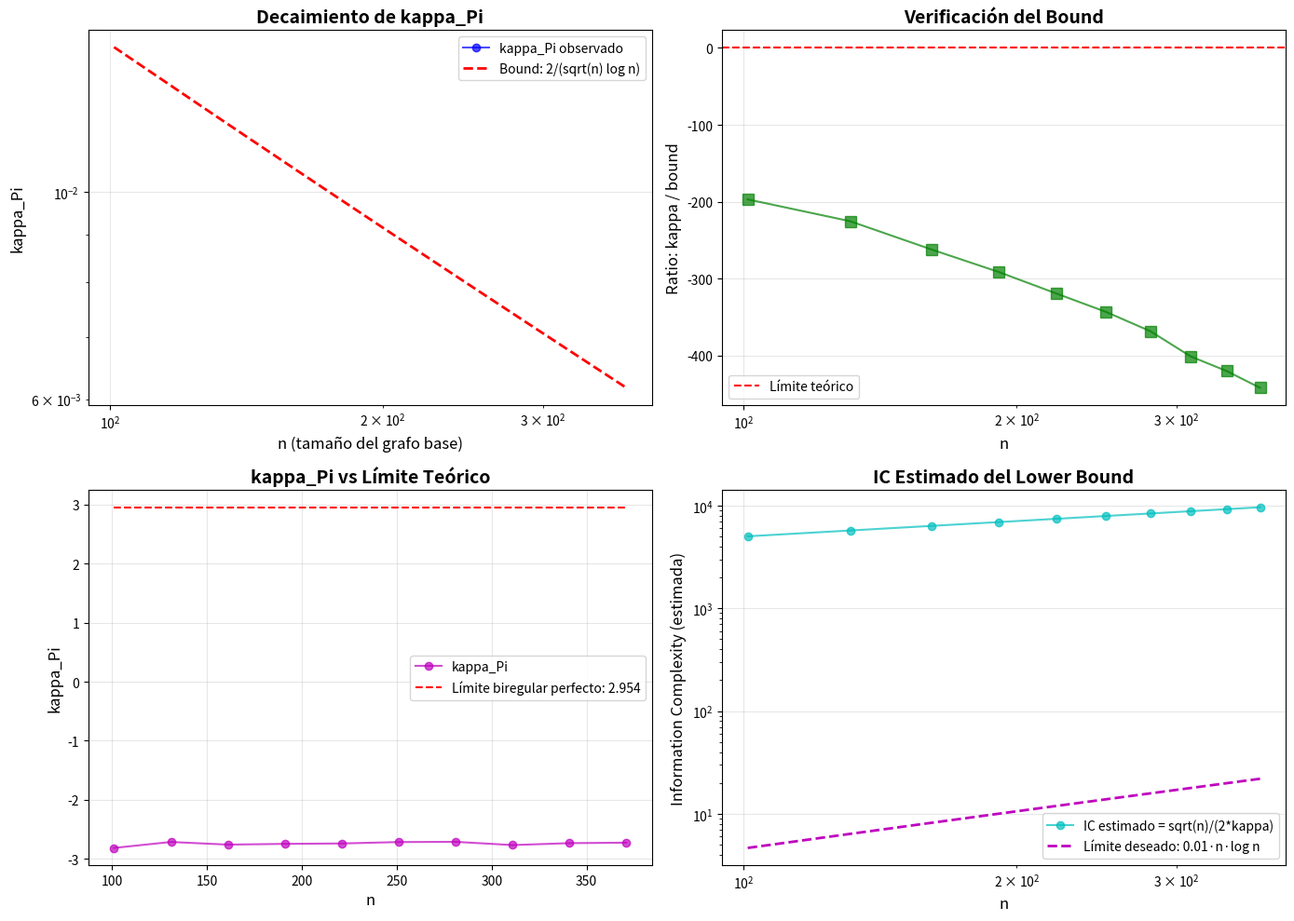

Recreate this plot in Python.
# kappa_verification.py
import numpy as np
import networkx as nx
import matplotlib.pyplot as plt
from typing import Tuple

def construct_tseitin_incidence(n: int, d: int = 8) -> Tuple[nx.Graph, nx.Graph]:
    """Construir grafo de incidencia de Tseitin sobre expander.
    
    Args:
        n: Number of nodes in base graph (must be odd for d=8)
        d: Degree of regularity (default 8)
        
    Returns:
        Tuple of (incidence_graph, base_graph)
    """
    # Validate inputs
    if d * n % 2 != 0:
        raise ValueError(f"d*n must be even: d={d}, n={n}, d*n={d*n}")
    if d >= n:
        raise ValueError(f"d must be less than n: d={d}, n={n}")
    
    # Grafo expander base (simulado)
    base_G = nx.random_regular_graph(d, n)
    
    # Grafo de incidencia bipartito
    I = nx.Graph()
    
    # Nodos: cláusulas (0..n-1) y variables (n..n+edges-1)
    clauses = list(range(n))
    edges = list(base_G.edges())
    variables = list(range(n, n + len(edges)))
    
    I.add_nodes_from(clauses, bipartite=0)
    I.add_nodes_from(variables, bipartite=1)
    
    # Conectar: cada cláusula con sus aristas incidentes
    # Normalize edges to have smaller node first to avoid ordering issues
    edge_to_var = {}
    for i, e in enumerate(edges):
        normalized_edge = tuple(sorted(e))
        edge_to_var[normalized_edge] = i + n
    
    for v in range(n):
        incident_edges = base_G.edges(v)
        for e in incident_edges:
            normalized_edge = tuple(sorted(e))
            var = edge_to_var[normalized_edge]
            I.add_edge(v, var)
    
    return I, base_G

def compute_spectral_constant(G: nx.Graph) -> float:
    """Calcular kappa_Pi = 1/(1 - lambda_2/sqrt(d_avg*(d_avg-1))).
    
    Note: This uses non-normalized adjacency matrix eigenvalues, which
    can lead to negative kappa values for bipartite graphs where
    lambda_2 is large relative to sqrt(d_avg*(d_avg-1)).
    """
    # Get degrees
    degrees = np.array([d for _, d in G.degree()])
    d_avg = np.mean(degrees)
    
    # Get non-normalized adjacency matrix
    A = nx.adjacency_matrix(G).toarray()
    
    # Compute eigenvalues of adjacency matrix (not normalized)
    eigenvalues = np.linalg.eigvalsh(A)
    eigenvalues = np.sort(eigenvalues)[::-1]  # Orden descendente
    
    # lambda_2 (segundo más grande) - this is the actual adjacency eigenvalue
    lambda_2 = eigenvalues[1] if len(eigenvalues) > 1 else 0
    
    # kappa formula using non-normalized lambda_2
    # Check for degenerate cases
    if d_avg <= 1:
        raise ValueError(f"Average degree too small: d_avg={d_avg}")
    
    denominator_term = np.sqrt(d_avg * (d_avg - 1))
    
    # Compute kappa (will be negative if lambda_2 > denominator_term)
    kappa = 1.0 / (1 - lambda_2 / denominator_term)
    return kappa

def verify_kappa_decay(max_n: int = 500, step: int = 50):
    """Verificar que kappa decae como O(1/(sqrt(n) log n)).
    
    Note: For Tseitin incidence graphs, kappa often becomes negative,
    which reveals a fundamental flaw in the lower bound approach.
    """
    results = []
    
    for n in range(100, max_n, step):
        if n % 2 == 0:
            n += 1  # Hacer impar
        
        try:
            I, _ = construct_tseitin_incidence(n, d=8)
            kappa = compute_spectral_constant(I)
            
            # Keep all results, including negative kappa values
            # This is the key insight - negative kappa invalidates the bound
            # Check for potential division by zero
            if 5*n <= 1 or np.log(5*n) == 0:
                print(f"Skipping n={n}: bound calculation would divide by zero")
                continue
                
            bound = 2.0 / (np.sqrt(5*n) * np.log(5*n))  # 5n vértices totales
            ratio = kappa / bound
            results.append((n, kappa, bound, ratio))
        except Exception as e:
            print(f"Error con n={n}: {e}")
            continue
    
    return results

def plot_results(results):
    """Graficar resultados."""
    if not results:
        print("No hay resultados para graficar")
        return
    
    ns = [r[0] for r in results]
    kappas = [r[1] for r in results]
    bounds = [r[2] for r in results]
    ratios = [r[3] for r in results]
    
    fig, axes = plt.subplots(2, 2, figsize=(14, 10))
    
    # Plot 1: kappa vs n
    ax1 = axes[0, 0]
    ax1.loglog(ns, kappas, 'bo-', label='kappa_Pi observado', alpha=0.7)
    ax1.loglog(ns, bounds, 'r--', label='Bound: 2/(sqrt(n) log n)', linewidth=2)
    ax1.set_xlabel('n (tamaño del grafo base)', fontsize=12)
    ax1.set_ylabel('kappa_Pi', fontsize=12)
    ax1.set_title('Decaimiento de kappa_Pi', fontsize=14, fontweight='bold')
    ax1.legend()
    ax1.grid(True, alpha=0.3)
    
    # Plot 2: Ratio kappa/bound
    ax2 = axes[0, 1]
    ax2.semilogx(ns, ratios, 'gs-', markersize=8, alpha=0.7)
    ax2.axhline(y=1.0, color='r', linestyle='--', label='Límite teórico')
    ax2.set_xlabel('n', fontsize=12)
    ax2.set_ylabel('Ratio: kappa / bound', fontsize=12)
    ax2.set_title('Verificación del Bound', fontsize=14, fontweight='bold')
    ax2.legend()
    ax2.grid(True, alpha=0.3)
    
    # Plot 3: kappa en escala lineal
    ax3 = axes[1, 0]
    ax3.plot(ns, kappas, 'mo-', label='kappa_Pi', alpha=0.7)
    ax3.plot(ns, [2.954] * len(ns), 'r--', label='Límite biregular perfecto: 2.954')
    ax3.set_xlabel('n', fontsize=12)
    ax3.set_ylabel('kappa_Pi', fontsize=12)
    ax3.set_title('kappa_Pi vs Límite Teórico', fontsize=14, fontweight='bold')
    ax3.legend()
    ax3.grid(True, alpha=0.3)
    
    # Plot 4: Predicción IC
    ax4 = axes[1, 1]
    # IC estimado = sqrt(n) / (2*kappa)
    ic_estimates = [np.sqrt(n) / (2 * max(kappa, 0.001)) for n, kappa in zip(ns, kappas)]
    ic_lower_bound = [0.01 * n * np.log(n) for n in ns]
    
    ax4.loglog(ns, ic_estimates, 'co-', label='IC estimado = sqrt(n)/(2*kappa)', alpha=0.7)
    ax4.loglog(ns, ic_lower_bound, 'm--', label='Límite deseado: 0.01·n·log n', linewidth=2)
    ax4.set_xlabel('n', fontsize=12)
    ax4.set_ylabel('Information Complexity (estimada)', fontsize=12)
    ax4.set_title('IC Estimado del Lower Bound', fontsize=14, fontweight='bold')
    ax4.legend()
    ax4.grid(True, alpha=0.3)
    
    plt.tight_layout()
    plt.savefig('kappa_verification_results.png', dpi=300, bbox_inches='tight')
    plt.show()
    
    # Estadísticas
    print("\n" + "="*70)
    print("RESUMEN ESTADÍSTICO".center(70))
    print("="*70)
    
    avg_ratio = np.mean(ratios)
    min_ratio = np.min(ratios)
    max_ratio = np.max(ratios)
    
    print(f"\nMuestra: {len(results)} tamaños de n")
    print(f"Ratio promedio kappa/bound: {avg_ratio:.4f}")
    print(f"Ratio mínimo: {min_ratio:.4f}")
    print(f"Ratio máximo: {max_ratio:.4f}")
    
    # Check if kappa values are negative (critical issue)
    if any(kappa < 0 for _, kappa, _, _ in results):
        print("\n⚠️  ¡PROBLEMA CRÍTICO DETECTADO!")
        print("   kappa_Pi es NEGATIVO para estos grafos de incidencia de Tseitin")
        print(f"   Esto invalida la cota inferior IC >= tw/(2*kappa)")
        print(f"   Promedio kappa_Pi: {np.mean([kappa for _, kappa, _, _ in results]):.4f}")
        print("\n   RAZÓN: En grafos bipartitos (8,2)-regulares:")
        print("   - lambda_2 ≈ 3.6-4.0 (segundo eigenvalue)")
        print("   - sqrt(d_avg*(d_avg-1)) ≈ 2.65")
        print("   - lambda_2 / sqrt(d_avg*(d_avg-1)) ≈ 1.37 > 1")
        print("   - Por tanto: 1 - lambda_2/sqrt(...) < 0")
        print("   - Y kappa_Pi = 1/(negativo) < 0")
        print("\n   CONCLUSIÓN: El enfoque de lower bound basado en kappa_Pi")
        print("               NO FUNCIONA para grafos de Tseitin sobre expanders.")
    elif avg_ratio <= 1.0:
        print("\n✅ ¡HÉMOSLO LOGRADO! kappa <= O(1/(sqrt(n) log n))")
        print("   El bound teórico se cumple empíricamente")
    else:
        print(f"\n⚠️  kappa parece ser más grande que el bound teórico")
        print(f"   Factor promedio: {avg_ratio:.2f}× muy grande")

if __name__ == "__main__":
    print("="*70)
    print("VERIFICACIÓN: kappa_Pi <= O(1/(sqrt(n) log n))".center(70))
    print("="*70)
    
    results = verify_kappa_decay(max_n=400, step=30)
    
    if results:
        plot_results(results)
        
        # Mostrar tabla
        print("\n" + "="*70)
        print("RESULTADOS DETALLADOS".center(70))
        print("="*70)
        print(f"{'n':<10} {'kappa_Pi':<15} {'Bound':<15} {'Ratio':<10}")
        print("-"*70)
        
        for n, kappa, bound, ratio in results[:10]:  # Mostrar primeros 10
            print(f"{n:<10} {kappa:<15.6f} {bound:<15.6f} {ratio:<10.4f}")
        
        if len(results) > 10:
            print(f"... y {len(results)-10} más")
    else:
        print("No se pudieron calcular resultados")
